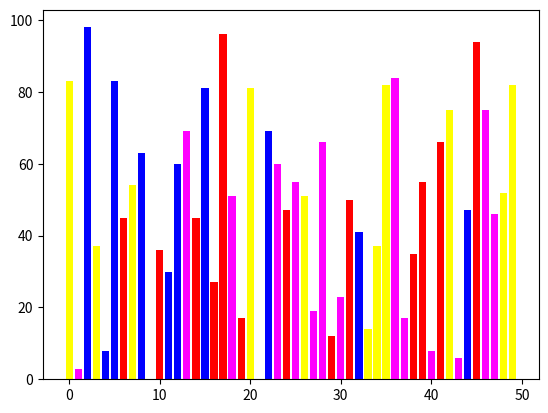

Generate this figure with matplotlib:
'''
--------《Python从菜鸟到高手》源代码------------

欧瑞科技版权所有
[redacted]
[redacted]
或关注“极客起源”订阅号或“欧瑞科技”服务号或扫码关注订阅号和服务号，二维码在源代码根目录
如果QQ群已满，请访问https://geekori.com，在右侧查看最新的QQ群，同时可以扫码关注公众号

“欧瑞学院”是欧瑞科技旗下在线IT教育学院，包含大量IT前沿视频课程，
请访问http://geekori.com/edu或关注前面提到的订阅号和服务号，进入移动版的欧瑞学院

“极客题库”是欧瑞科技旗下在线题库，请扫描源代码根目录中的小程序码安装“极客题库”小程序

关于更多信息，请访问下面的页面
https://geekori.com/help/videocourse/readme.md.html



'''
# 定制柱状图的颜色
import random
import matplotlib.pyplot as plt

values = [random.randint(0,99) for i in range(50)]
color_set = ['#FF00FF','#FFFF00','r','b']
color_list = [color_set[random.randint(0,3)] for i in range(50)]
plt.bar(range(len(values)),values,color=color_list)
plt.show()